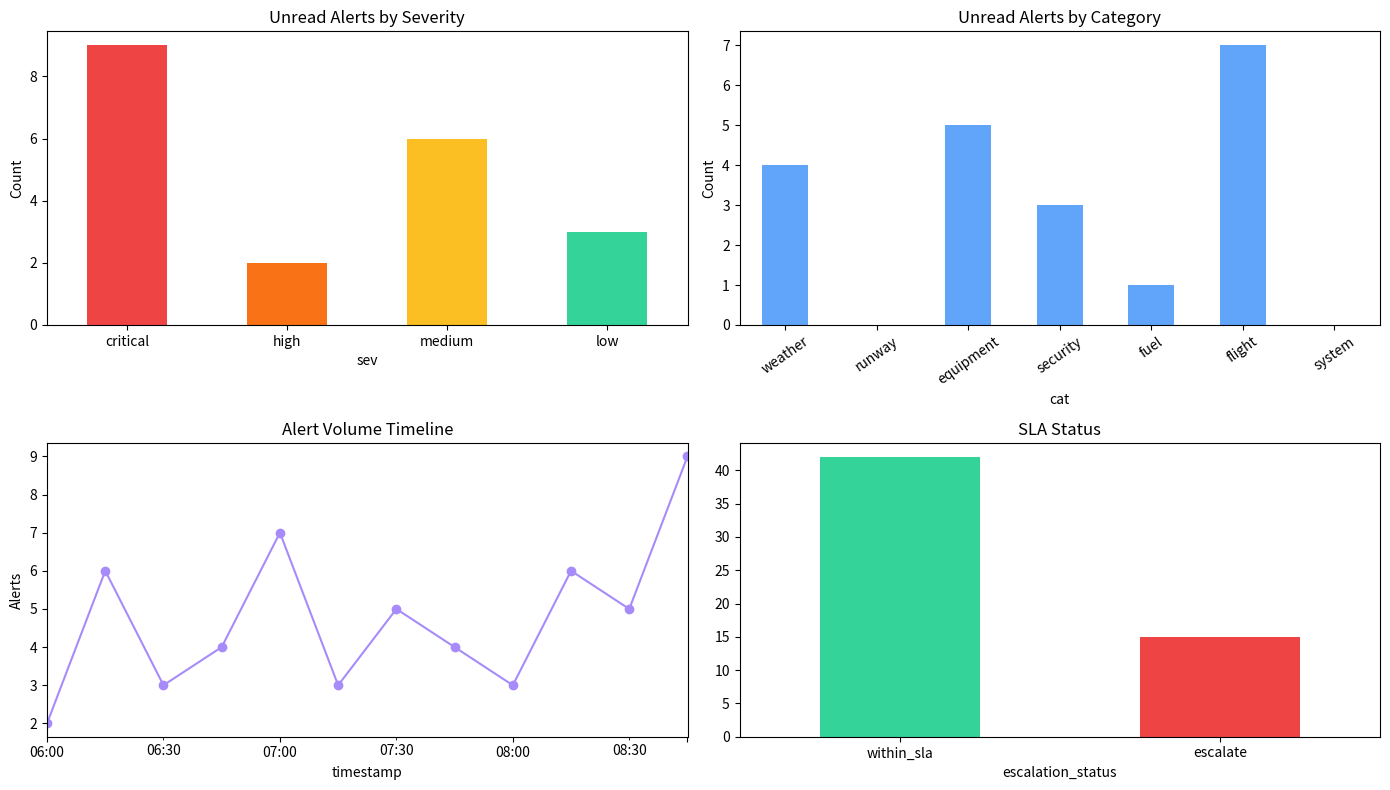

Here is the Python script that generated this plot:
import random
from datetime import datetime, timedelta

import numpy as np
import pandas as pd
import matplotlib.pyplot as plt

SEED = 42
random.seed(SEED)
np.random.seed(SEED)

pd.set_option('display.max_columns', None)
pd.set_option('display.width', 1200)

now = datetime(2026, 4, 27, 9, 0)

SEVERITY_CONFIG = {
    'critical': {'weight': 100, 'sla_min': 3, 'requires_ack': True, 'route': ['Airport Duty Manager', 'ATC Supervisor', 'Emergency Response']},
    'high': {'weight': 75, 'sla_min': 8, 'requires_ack': True, 'route': ['Operations Lead', 'Terminal Control']},
    'medium': {'weight': 45, 'sla_min': 20, 'requires_ack': False, 'route': ['Shift Supervisor']},
    'low': {'weight': 20, 'sla_min': 60, 'requires_ack': False, 'route': ['Module Owner']},
}

CATEGORY_CONFIG = {
    'weather': {'label': 'Weather', 'owner': 'Met Desk'},
    'runway': {'label': 'Runway', 'owner': 'Airside Ops'},
    'equipment': {'label': 'Equipment', 'owner': 'GSE Control'},
    'security': {'label': 'Security', 'owner': 'Airport Security'},
    'fuel': {'label': 'Fuel', 'owner': 'Fuel Farm'},
    'flight': {'label': 'Flight Ops', 'owner': 'Flight Operations'},
    'system': {'label': 'System', 'owner': 'IT Operations'},
}

ALERT_TEMPLATES = [
    {'sev': 'critical', 'cat': 'weather', 'title': 'Severe Crosswind Exceeded', 'body': 'Crosswind component 22kt on RWY 28L exceeds aircraft limits. Suspend ops immediately.'},
    {'sev': 'critical', 'cat': 'runway', 'title': 'FOD Detected - RWY 10R', 'body': 'Foreign object debris confirmed near touchdown zone. RWY 10R closed pending inspection.'},
    {'sev': 'critical', 'cat': 'security', 'title': 'Unauthorized Vehicle on Apron', 'body': 'Vehicle ID UNK-447 entered restricted Zone C without clearance. Security dispatched.'},
    {'sev': 'critical', 'cat': 'fuel', 'title': 'Fuel Bowser Leak Detected', 'body': 'Fuel spill alert at Stand 14. Emergency response team activated. Area cordoned.'},
    {'sev': 'high', 'cat': 'weather', 'title': 'Low Visibility Warning', 'body': 'Visibility dropped to 3,200m at runway threshold. CAT I minima in effect.'},
    {'sev': 'high', 'cat': 'equipment', 'title': 'Ground Power Unit Failure', 'body': 'GPU Unit 7 at Stand 22 offline. Aircraft EI-DVM has no ground power. Spare dispatched.'},
    {'sev': 'high', 'cat': 'flight', 'title': 'Pushback Delay - Stand 31', 'body': 'TUG-09 tow bar failure. AI-234 departure delayed 18 min. Alternate tug assigned.'},
    {'sev': 'high', 'cat': 'runway', 'title': 'Brake Fluid Detected on Taxiway B', 'body': 'Maintenance crew en route. Taxiway B partially restricted pending cleanup.'},
    {'sev': 'high', 'cat': 'system', 'title': 'FIDS Outage - Terminal 2', 'body': 'Flight information displays in T2 departure hall offline. IT team notified. ETA fix: 15 min.'},
    {'sev': 'medium', 'cat': 'weather', 'title': 'Wind Shear Advisory', 'body': 'Moderate wind shear reported at 1,200ft on approach. Crews alerted.'},
    {'sev': 'medium', 'cat': 'equipment', 'title': 'Conveyor Belt Fault - Belt 5', 'body': 'Baggage belt 5 intermittent fault. Manual handling activated as contingency.'},
    {'sev': 'medium', 'cat': 'fuel', 'title': 'Fuel Truck Queue Exceeding 12 min', 'body': 'High turnaround demand. 3 aircraft waiting for refuelling at North Apron.'},
    {'sev': 'medium', 'cat': 'flight', 'title': 'Gate Change - Flight AI-109', 'body': 'Gate changed from A12 to B07. Ramp crew and catering redirected.'},
    {'sev': 'medium', 'cat': 'security', 'title': 'Passenger Screened - Secondary', 'body': 'Passenger requiring secondary screening at Gate C4. Departure may be impacted.'},
    {'sev': 'low', 'cat': 'system', 'title': 'Routine Backup Completed', 'body': 'Nightly database backup completed successfully at 02:14 UTC.'},
    {'sev': 'low', 'cat': 'equipment', 'title': 'Scheduled Maintenance - TUG-03', 'body': 'TUG-03 due for 500hr service at 06:00. Replacement TUG-11 pre-positioned.'},
    {'sev': 'low', 'cat': 'weather', 'title': 'Cloud Ceiling Update', 'body': 'Ceiling raised to 3,400ft. IFR restrictions lifted on RWY 10L.'},
    {'sev': 'low', 'cat': 'flight', 'title': 'Early Arrival - Flight EK-512', 'body': 'EK-512 estimated 9 min early. Stand 17 prep teams alerted.'},
]

def make_event(event_id, timestamp):
    template = random.choices(
        ALERT_TEMPLATES,
        weights=[7 if t['sev'] == 'critical' else 13 if t['sev'] == 'high' else 22 if t['sev'] == 'medium' else 18 for t in ALERT_TEMPLATES],
        k=1,
    )[0]
    source_map = {
        'weather': 'weather_engine',
        'runway': 'airside_sensor',
        'equipment': 'gse_telemetry',
        'security': 'access_control',
        'fuel': 'fuel_ops',
        'flight': 'flight_ops',
        'system': 'it_monitoring',
    }
    confidence = round(np.clip(np.random.normal(0.88, 0.09), 0.55, 0.99), 2)
    impact_score = int(np.clip(np.random.normal(SEVERITY_CONFIG[template['sev']]['weight'], 12), 5, 100))
    duplicate_noise = random.random() < 0.12
    title = template['title'] if not duplicate_noise else random.choice([template['title'], template['title'] + ' Update'])
    return {
        'event_id': f"EVT-{event_id:04d}",
        'timestamp': timestamp,
        'source': source_map[template['cat']],
        'cat': template['cat'],
        'detected_sev': template['sev'],
        'title': title,
        'body': template['body'],
        'location': random.choice(['Terminal 1', 'Terminal 2', 'North Apron', 'South Apron', 'RWY 10R', 'RWY 28L', 'Stand 14', 'Gate C4']),
        'confidence': confidence,
        'impact_score': impact_score,
        'affected_flights': int(np.clip(np.random.poisson(2 if template['sev'] in ['critical', 'high'] else 1), 0, 12)),
    }

events = []
for i in range(80):
    ts = now - timedelta(minutes=int(np.random.uniform(0, 180)))
    events.append(make_event(i + 1, ts))

events_df = pd.DataFrame(events).sort_values('timestamp', ascending=False).reset_index(drop=True)
events_df.head(10)

def normalize_severity(row):
    score = row['impact_score']
    score += row['affected_flights'] * 2.5
    score += 8 if row['confidence'] >= 0.92 else 0
    score -= 10 if row['confidence'] < 0.7 else 0
    if row['cat'] in ['security', 'fuel', 'runway'] and score >= 65:
        score += 8
    score = round(min(100, max(0, score)), 1)
    if score >= 82:
        sev = 'critical'
    elif score >= 62:
        sev = 'high'
    elif score >= 35:
        sev = 'medium'
    else:
        sev = 'low'
    return pd.Series({'priority_score': score, 'sev': sev})

scored_df = pd.concat([events_df, events_df.apply(normalize_severity, axis=1)], axis=1)
scored_df[['event_id', 'timestamp', 'cat', 'detected_sev', 'sev', 'priority_score', 'title', 'affected_flights']].head(10)

def dedupe_key(row):
    normalized_title = row['title'].replace(' Update', '').lower().strip()
    return f"{row['cat']}::{row['location']}::{normalized_title}"

feed_df = scored_df.copy()
feed_df['dedupe_key'] = feed_df.apply(dedupe_key, axis=1)
feed_df['duplicate_count'] = feed_df.groupby('dedupe_key')['event_id'].transform('count')
feed_df = feed_df.sort_values(['dedupe_key', 'timestamp'], ascending=[True, False]).drop_duplicates('dedupe_key', keep='first')
feed_df = feed_df.sort_values(['priority_score', 'timestamp'], ascending=[False, False]).reset_index(drop=True)
feed_df['alert_id'] = [f"ALT-{i:04d}" for i in range(1, len(feed_df) + 1)]
feed_df['read'] = feed_df['timestamp'] < now - timedelta(minutes=45)
feed_df['dismissed'] = False
feed_df['fresh'] = feed_df['timestamp'] >= now - timedelta(minutes=5)
feed_df['age_min'] = ((now - feed_df['timestamp']).dt.total_seconds() / 60).round(1)
feed_df[['alert_id', 'sev', 'cat', 'title', 'location', 'duplicate_count', 'read', 'fresh', 'age_min']].head(12)

def route_alert(row):
    sev_cfg = SEVERITY_CONFIG[row['sev']]
    cat_cfg = CATEGORY_CONFIG[row['cat']]
    overdue = row['age_min'] > sev_cfg['sla_min'] and not row['read']
    return pd.Series({
        'owner': cat_cfg['owner'],
        'route_to': ', '.join(sev_cfg['route']),
        'sla_min': sev_cfg['sla_min'],
        'requires_ack': sev_cfg['requires_ack'],
        'escalation_status': 'escalate' if overdue else 'within_sla',
    })

feed_df = pd.concat([feed_df, feed_df.apply(route_alert, axis=1)], axis=1)
escalations_df = feed_df[feed_df['escalation_status'] == 'escalate'].copy()
feed_df[['alert_id', 'sev', 'cat', 'owner', 'route_to', 'sla_min', 'age_min', 'escalation_status']].head(12)

def filter_alerts(df, severities=None, category='all', search=''):
    filtered = df[~df['dismissed']].copy()
    if severities:
        filtered = filtered[filtered['sev'].isin(severities)]
    if category != 'all':
        filtered = filtered[filtered['cat'] == category]
    if search:
        term = search.lower()
        filtered = filtered[filtered['title'].str.lower().str.contains(term) | filtered['body'].str.lower().str.contains(term)]
    return filtered.sort_values(['priority_score', 'timestamp'], ascending=[False, False])

visible_alerts_df = filter_alerts(feed_df, severities=['critical', 'high', 'medium', 'low'], category='all')
critical_weather_df = filter_alerts(feed_df, severities=['critical', 'high'], category='weather')
visible_alerts_df[['alert_id', 'sev', 'cat', 'title', 'read', 'priority_score']].head(10)

def mark_read(df, alert_ids):
    updated = df.copy()
    updated.loc[updated['alert_id'].isin(alert_ids), 'read'] = True
    return updated

def dismiss_alerts(df, alert_ids):
    updated = df.copy()
    updated.loc[updated['alert_id'].isin(alert_ids), 'dismissed'] = True
    return updated

def insert_live_alert(df, template=None):
    next_id = len(df) + 1
    tpl = template or random.choice(ALERT_TEMPLATES)
    new_alert = {
        'event_id': f"LIVE-{next_id:04d}",
        'timestamp': now,
        'source': 'live_feed',
        'cat': tpl['cat'],
        'detected_sev': tpl['sev'],
        'title': tpl['title'],
        'body': tpl['body'],
        'location': 'Live Operations Desk',
        'confidence': 0.96,
        'impact_score': SEVERITY_CONFIG[tpl['sev']]['weight'],
        'affected_flights': 3 if tpl['sev'] in ['critical', 'high'] else 1,
    }
    row = pd.DataFrame([new_alert])
    row = pd.concat([row, row.apply(normalize_severity, axis=1)], axis=1)
    row['dedupe_key'] = row.apply(dedupe_key, axis=1)
    row['duplicate_count'] = 1
    row['alert_id'] = f"ALT-{next_id:04d}"
    row['read'] = False
    row['dismissed'] = False
    row['fresh'] = True
    row['age_min'] = 0.0
    row = pd.concat([row, row.apply(route_alert, axis=1)], axis=1)
    return pd.concat([row, df], ignore_index=True)

simulated_df = insert_live_alert(feed_df, template=ALERT_TEMPLATES[0])
simulated_df = mark_read(simulated_df, simulated_df.head(2)['alert_id'].tolist())
simulated_df = dismiss_alerts(simulated_df, simulated_df.tail(1)['alert_id'].tolist())
simulated_df[['alert_id', 'sev', 'cat', 'title', 'read', 'dismissed', 'fresh']].head(5)

unread_df = feed_df[(~feed_df['read']) & (~feed_df['dismissed'])]
severity_counts = unread_df['sev'].value_counts().reindex(['critical', 'high', 'medium', 'low'], fill_value=0)
category_counts = unread_df['cat'].value_counts().reindex(CATEGORY_CONFIG.keys(), fill_value=0)
sla_breach_count = int((feed_df['escalation_status'] == 'escalate').sum())
dedupe_saved = int(scored_df.shape[0] - feed_df.shape[0])
avg_priority = round(feed_df['priority_score'].mean(), 1)

notification_kpis = {
    'total_events_ingested': int(scored_df.shape[0]),
    'active_alerts': int((~feed_df['dismissed']).sum()),
    'unread_alerts': int(unread_df.shape[0]),
    'critical_unread': int(severity_counts['critical']),
    'high_unread': int(severity_counts['high']),
    'sla_breaches': sla_breach_count,
    'duplicates_suppressed': dedupe_saved,
    'average_priority_score': avg_priority,
}

notification_kpis

def build_notification_recommendations():
    recs = []
    if notification_kpis['critical_unread'] > 0:
        recs.append({'priority': 'critical', 'area': 'acknowledgement', 'action': 'Force acknowledgement workflow for critical alerts', 'reason': f"{notification_kpis['critical_unread']} unread critical alerts are active."})
    if notification_kpis['sla_breaches'] > 0:
        top_breach = escalations_df.sort_values('priority_score', ascending=False).iloc[0]
        recs.append({'priority': 'high', 'area': 'escalation', 'action': f"Escalate {top_breach['alert_id']} to {top_breach['route_to']}", 'reason': f"Alert age {top_breach['age_min']} min exceeds SLA {top_breach['sla_min']} min."})
    hot_category = category_counts.sort_values(ascending=False).index[0]
    recs.append({'priority': 'medium', 'area': 'routing', 'action': f"Increase monitoring for {CATEGORY_CONFIG[hot_category]['label']}", 'reason': f"{int(category_counts[hot_category])} unread alerts are concentrated in this category."})
    if notification_kpis['duplicates_suppressed'] > 5:
        recs.append({'priority': 'low', 'area': 'dedupe', 'action': 'Keep deduplication window enabled at 15 minutes', 'reason': f"{notification_kpis['duplicates_suppressed']} duplicate notifications were suppressed."})
    return pd.DataFrame(recs)

recommendations_df = build_notification_recommendations()
recommendations_df

fig, axes = plt.subplots(2, 2, figsize=(14, 8))

severity_counts.plot(kind='bar', ax=axes[0, 0], color=['#ef4444', '#f97316', '#fbbf24', '#34d399'])
axes[0, 0].set_title('Unread Alerts by Severity')
axes[0, 0].set_ylabel('Count')
axes[0, 0].tick_params(axis='x', rotation=0)

category_counts.plot(kind='bar', ax=axes[0, 1], color='#60a5fa')
axes[0, 1].set_title('Unread Alerts by Category')
axes[0, 1].set_ylabel('Count')
axes[0, 1].tick_params(axis='x', rotation=35)

timeline = feed_df.set_index('timestamp').sort_index().resample('15min')['alert_id'].count()
timeline.plot(ax=axes[1, 0], marker='o', color='#a78bfa')
axes[1, 0].set_title('Alert Volume Timeline')
axes[1, 0].set_ylabel('Alerts')

sla_counts = feed_df['escalation_status'].value_counts().reindex(['within_sla', 'escalate'], fill_value=0)
sla_counts.plot(kind='bar', ax=axes[1, 1], color=['#34d399', '#ef4444'])
axes[1, 1].set_title('SLA Status')
axes[1, 1].tick_params(axis='x', rotation=0)

plt.tight_layout()
plt.show()

def records_with_string_dates(df):
    copy = df.copy()
    for col in copy.select_dtypes(include=['datetime64[ns]']).columns:
        copy[col] = copy[col].astype(str)
    return copy.to_dict(orient='records')

payload = {
    'generated_at': now.isoformat(),
    'kpis': notification_kpis,
    'severity_counts': severity_counts.to_dict(),
    'category_counts': category_counts.to_dict(),
    'alerts': records_with_string_dates(feed_df.head(80)),
    'visible_alerts': records_with_string_dates(visible_alerts_df.head(40)),
    'escalations': records_with_string_dates(escalations_df),
    'recommendations': recommendations_df.to_dict(orient='records'),
    'ui_state': {
        'live': True,
        'enabled_severities': ['critical', 'high', 'medium', 'low'],
        'category_filter': 'all',
        'search': '',
    },
}

payload.keys()

print('NOTIFICATION SUMMARY')
print('====================')
print(f"Events ingested: {notification_kpis['total_events_ingested']}")
print(f"Active alerts: {notification_kpis['active_alerts']}")
print(f"Unread alerts: {notification_kpis['unread_alerts']}")
print(f"Critical unread: {notification_kpis['critical_unread']}")
print(f"High unread: {notification_kpis['high_unread']}")
print(f"SLA breaches: {notification_kpis['sla_breaches']}")
print(f"Duplicates suppressed: {notification_kpis['duplicates_suppressed']}")

print('\nTop notification recommendations:')
for _, rec in recommendations_df.iterrows():
    print(f"- [{rec['priority']}] {rec['action']} - {rec['reason']}")
